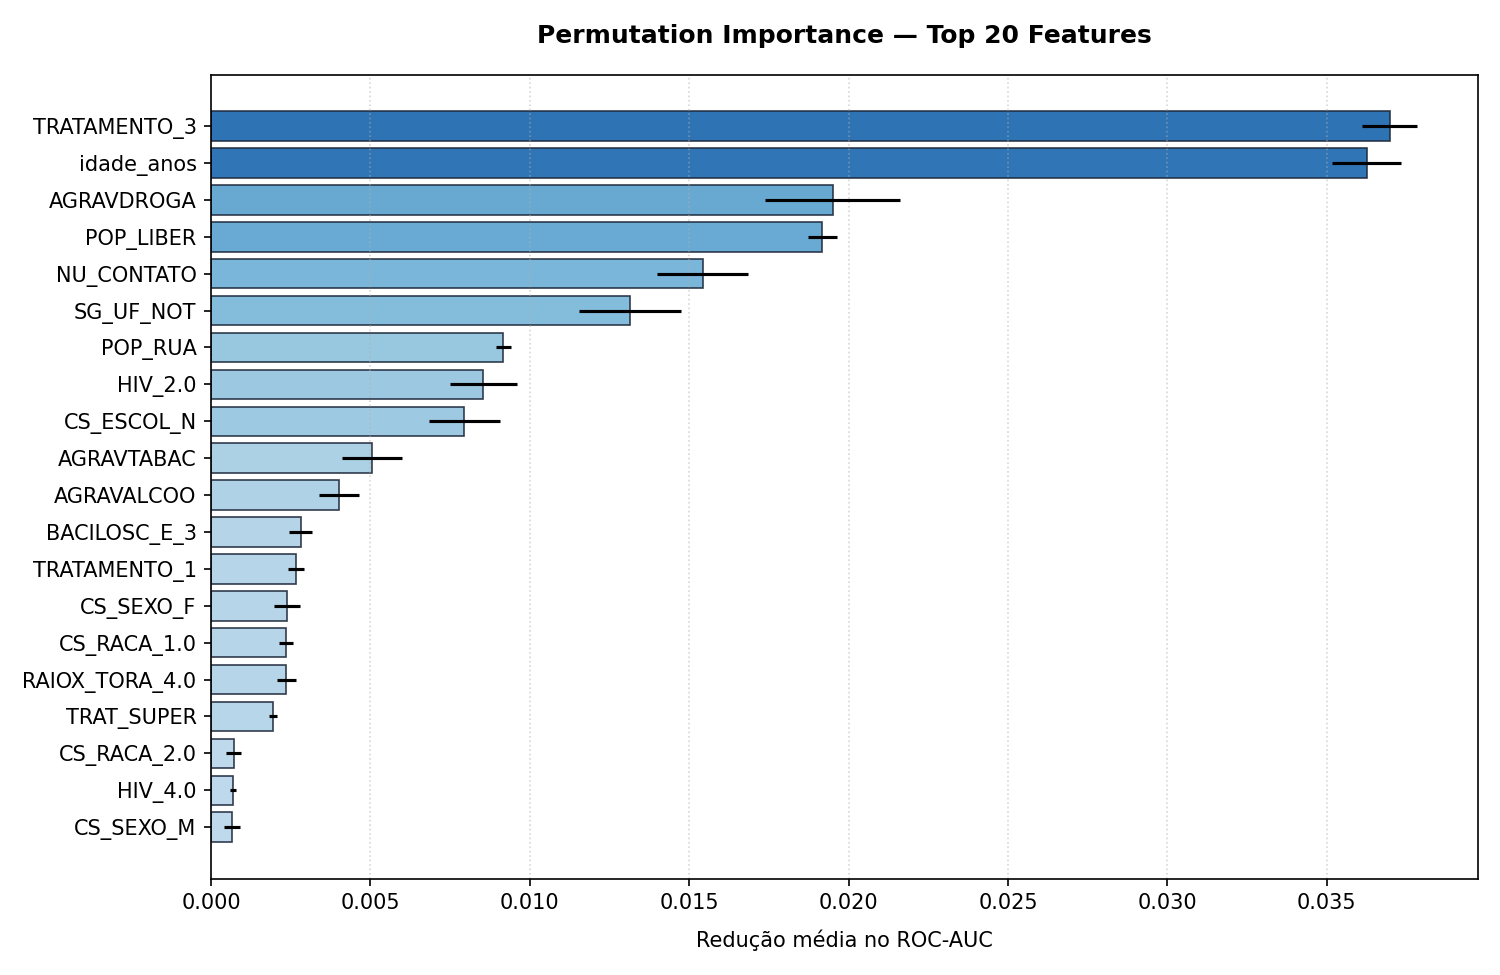

The file beside this chart, header and first rows:
feature, importancia, desvio
TRATAMENTO_3, 0.03697, 0.0008662
idade_anos, 0.03626, 0.001078
AGRAVDROGA, 0.0195, 0.002112
POP_LIBER, 0.01918, 0.00044
NU_CONTATO, 0.01543, 0.001423
SG_UF_NOT, 0.01316, 0.001599
POP_RUA, 0.009173, 0.0002312
HIV_2.0, 0.008546, 0.001065
CS_ESCOL_N, 0.007948, 0.001122
AGRAVTABAC, 0.005037, 0.0009382
AGRAVALCOO, 0.004008, 0.0006281
BACILOSC_E_3, 0.002812, 0.0003582
TRATAMENTO_1, 0.002664, 0.0002496
CS_SEXO_F, 0.00238, 0.0004186
CS_RACA_1.0, 0.002359, 0.0002178
RAIOX_TORA_4.0, 0.002358, 0.0003029
TRAT_SUPER, 0.001936, 0.0001165
CS_RACA_2.0, 0.0007039, 0.0002361
HIV_4.0, 0.000694, 9.492474372385769e-05
CS_SEXO_M, 0.0006532, 0.0002607
CS_RACA___raro__, 0.000562, 3.742549586015997e-05
AGRAVDIABE, 0.00056, 7.072848550969801e-05
BACILOSC_E_2, 0.0004287, 0.0001285
HIV_1.0, 0.0003712, 0.0001855
BACILOSC_E_1, 0.0002854, 0.0001347
BENEF_GOV, 0.0001829, 0.0001509
HIV___raro__, 0.000181, 4.077279100218116e-05
CS_RACA_4.0, 0.0001776, 3.16793117976192e-05
AGRAVDOENC, 0.0001667, 9.35019670103388e-05
AGRAVAIDS, 0.0001466, 0.0001168
RAIOX_TORA_1.0, 0.0001253, 7.402146128316743e-05
TRATAMENTO_2, 0.0001026, 1.0271772901643e-05
BACILOSC_E_4, 9.663738858851633e-05, 6.393250084604007e-05
INSTITUCIO, 8.848649729673586e-05, 4.437869556700998e-05
RAIOX_TORA_2.0, 8.363203971375465e-05, 1.924841126915596e-05
CS_RACA_9.0, 5.850730840906149e-05, 1.6541744434572295e-05
RAIOX_TORA___raro__, 5.849294138562389e-05, 5.594171559209856e-06
TRATAMENTO_5, 3.276160242502435e-05, 2.1559973688449758e-05
TRATAMENTO___raro__, 1.0259651063981855e-05, 5.583152931236106e-06
CS_SEXO___raro__, -7.023878119127858e-08, 2.0061821290436874e-07
